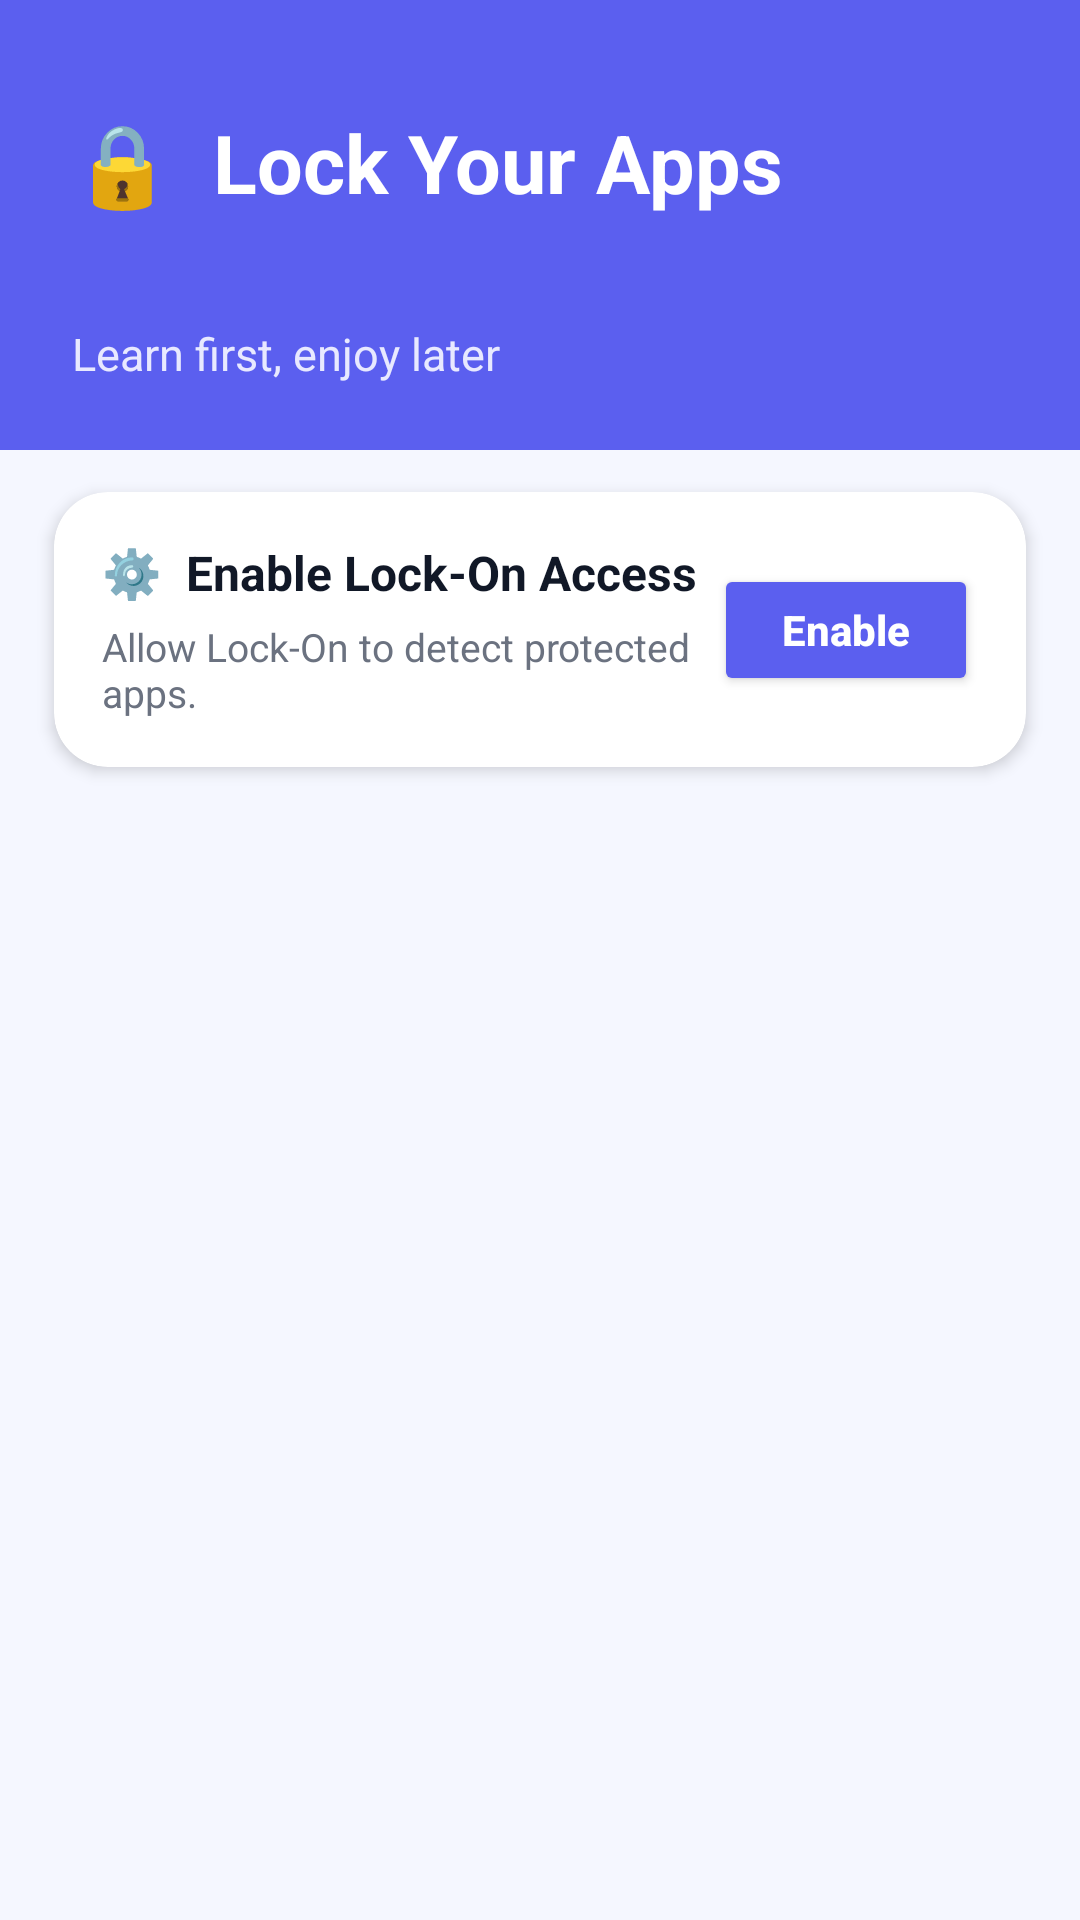

Write the Android layout XML for this screen, with the resource values it uses.
<!-- AndroidManifest.xml: application theme Theme.LockOn -->
<!-- res/layout/activity_main.xml -->
<?xml version="1.0" encoding="utf-8"?>
<androidx.constraintlayout.widget.ConstraintLayout
    xmlns:android="http://schemas.android.com/apk/res/android"
    xmlns:app="http://schemas.android.com/apk/res-auto"
    xmlns:tools="http://schemas.android.com/tools"
    android:id="@+id/main"
    android:layout_width="match_parent"
    android:layout_height="match_parent"
    android:background="#F5F7FF"
    tools:context=".MainActivity">

    <androidx.constraintlayout.widget.ConstraintLayout
        android:id="@+id/header"
        android:layout_width="match_parent"
        android:layout_height="150dp"
        android:background="#5B5FEF"
        android:paddingStart="24dp"
        android:paddingEnd="24dp"
        app:layout_constraintTop_toTopOf="parent"
        app:layout_constraintStart_toStartOf="parent"
        app:layout_constraintEnd_toEndOf="parent">

        <TextView
            android:id="@+id/title"
            android:layout_width="wrap_content"
            android:layout_height="wrap_content"
            android:text="🔒  Lock Your Apps"
            android:textColor="#FFFFFF"
            android:textSize="27sp"
            android:textStyle="bold"
            app:layout_constraintStart_toStartOf="parent"
            app:layout_constraintTop_toTopOf="parent"
            app:layout_constraintBottom_toTopOf="@id/subtitle" />

        <TextView
            android:id="@+id/subtitle"
            android:layout_width="wrap_content"
            android:layout_height="wrap_content"
            android:text="Learn first, enjoy later"
            android:textColor="#E8E9FF"
            android:textSize="15sp"
            app:layout_constraintStart_toStartOf="parent"
            app:layout_constraintBottom_toBottomOf="parent"
            android:layout_marginBottom="22dp" />

    </androidx.constraintlayout.widget.ConstraintLayout>

    <androidx.cardview.widget.CardView
        android:id="@+id/accessibilityCard"
        android:layout_width="0dp"
        android:layout_height="wrap_content"
        android:layout_marginStart="18dp"
        android:layout_marginTop="14dp"
        android:layout_marginEnd="18dp"
        app:cardBackgroundColor="#FFFFFF"
        app:cardCornerRadius="18dp"
        app:cardElevation="3dp"
        app:layout_constraintTop_toBottomOf="@id/header"
        app:layout_constraintStart_toStartOf="parent"
        app:layout_constraintEnd_toEndOf="parent">

        <androidx.constraintlayout.widget.ConstraintLayout
            android:layout_width="match_parent"
            android:layout_height="wrap_content"
            android:padding="16dp">

            <TextView
                android:id="@+id/accessibilityTitle"
                android:layout_width="0dp"
                android:layout_height="wrap_content"
                android:text="⚙️  Enable Lock-On Access"
                android:textColor="#111827"
                android:textSize="16sp"
                android:textStyle="bold"
                app:layout_constraintStart_toStartOf="parent"
                app:layout_constraintTop_toTopOf="parent"
                app:layout_constraintEnd_toStartOf="@id/enableAccessibility" />

            <TextView
                android:id="@+id/accessibilityDescription"
                android:layout_width="0dp"
                android:layout_height="wrap_content"
                android:layout_marginTop="5dp"
                android:text="Allow Lock-On to detect protected apps."
                android:textColor="#6B7280"
                android:textSize="13sp"
                app:layout_constraintStart_toStartOf="parent"
                app:layout_constraintTop_toBottomOf="@id/accessibilityTitle"
                app:layout_constraintEnd_toStartOf="@id/enableAccessibility"
                app:layout_constraintBottom_toBottomOf="parent" />

            <Button
                android:id="@+id/enableAccessibility"
                android:layout_width="wrap_content"
                android:layout_height="44dp"
                android:backgroundTint="#5B5FEF"
                android:text="Enable"
                android:textAllCaps="false"
                android:textColor="#FFFFFF"
                android:textStyle="bold"
                app:cornerRadius="12dp"
                app:layout_constraintEnd_toEndOf="parent"
                app:layout_constraintTop_toTopOf="parent"
                app:layout_constraintBottom_toBottomOf="parent" />

        </androidx.constraintlayout.widget.ConstraintLayout>

    </androidx.cardview.widget.CardView>

    <androidx.recyclerview.widget.RecyclerView
        android:id="@+id/rv_contact"
        android:layout_width="match_parent"
        android:layout_height="0dp"
        android:clipToPadding="false"
        android:paddingTop="8dp"
        android:paddingBottom="20dp"
        app:layoutManager="androidx.recyclerview.widget.LinearLayoutManager"
        app:layout_constraintTop_toBottomOf="@id/accessibilityCard"
        app:layout_constraintBottom_toBottomOf="parent"
        app:layout_constraintStart_toStartOf="parent"
        app:layout_constraintEnd_toEndOf="parent"
        tools:listitem="@layout/single_item" />

</androidx.constraintlayout.widget.ConstraintLayout>
<!-- res/layout/single_item.xml (included above) -->
<?xml version="1.0" encoding="utf-8"?>
<androidx.constraintlayout.widget.ConstraintLayout
    xmlns:android="http://schemas.android.com/apk/res/android"
    xmlns:app="http://schemas.android.com/apk/res-auto"
    android:layout_width="match_parent"
    android:layout_height="wrap_content">

    <com.google.android.material.card.MaterialCardView
        android:id="@+id/app_card"
        android:layout_width="match_parent"
        android:layout_height="80dp"
        android:layout_marginHorizontal="20dp"
        android:layout_marginTop="10dp"
        android:layout_marginBottom="10dp"
        app:cardCornerRadius="20dp"
        app:cardElevation="5dp"
        app:layout_constraintTop_toTopOf="parent"
        app:layout_constraintStart_toStartOf="parent"
        app:layout_constraintEnd_toEndOf="parent">

        <androidx.constraintlayout.widget.ConstraintLayout
            android:layout_width="match_parent"
            android:layout_height="match_parent"
            android:padding="10dp">

            <ImageView
                android:id="@+id/icon_of_app"
                android:layout_width="50dp"
                android:layout_height="50dp"
                app:layout_constraintStart_toStartOf="parent"
                app:layout_constraintTop_toTopOf="parent"
                app:layout_constraintBottom_toBottomOf="parent"
                android:contentDescription="App icon" />

            <TextView
                android:id="@+id/app_name"
                android:layout_width="0dp"
                android:layout_height="wrap_content"
                android:text="YouTube"
                android:textSize="18sp"
                android:textStyle="bold"
                android:layout_marginStart="15dp"
                app:layout_constraintStart_toEndOf="@id/icon_of_app"
                app:layout_constraintTop_toTopOf="parent"
                app:layout_constraintBottom_toBottomOf="parent"
                app:layout_constraintEnd_toStartOf="@id/app_lock">

            </TextView>

            <CheckBox
                android:id="@+id/app_lock"
                android:layout_width="wrap_content"
                android:layout_height="wrap_content"
                app:layout_constraintEnd_toEndOf="parent"
                app:layout_constraintTop_toTopOf="parent"
                app:layout_constraintBottom_toBottomOf="parent" />

        </androidx.constraintlayout.widget.ConstraintLayout>

    </com.google.android.material.card.MaterialCardView>

</androidx.constraintlayout.widget.ConstraintLayout>
<!-- resources referenced by this layout -->
<resources>
  <style name="Theme.LockOn" parent="Base.Theme.LockOn" />
  <style name="Base.Theme.LockOn" parent="Theme.Material3.DayNight.NoActionBar">
          
          
      </style>
</resources>
